Run: headless pygame with SDL's dummy video driver; simulated clock (each Clock.tick advances the game by its frame time, no real sleeping); random seed 0; keys injected as events and as key.get_pressed() state; no mouse input.
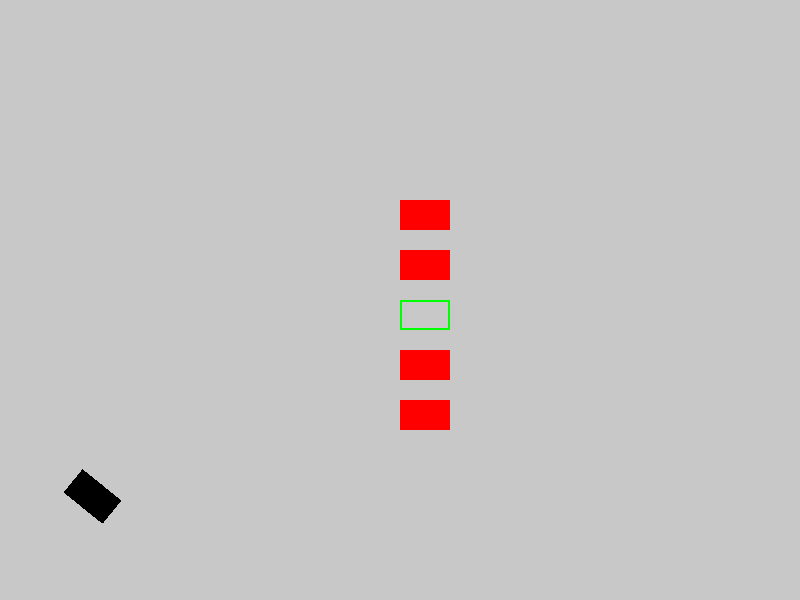
Frame 1 of 4 · flips 1–60 · no input
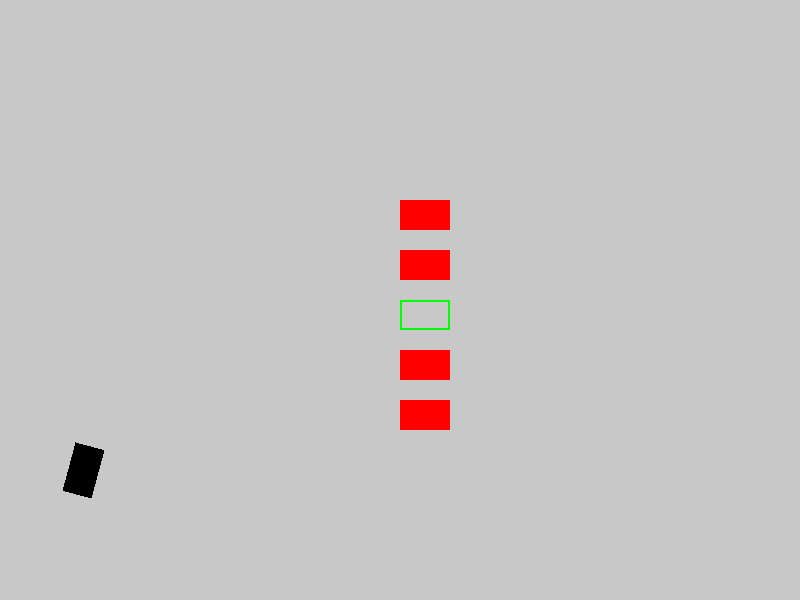
Frame 2 of 4 · flips 61–180 · tapped SPACE, RETURN · held RIGHT (→), D
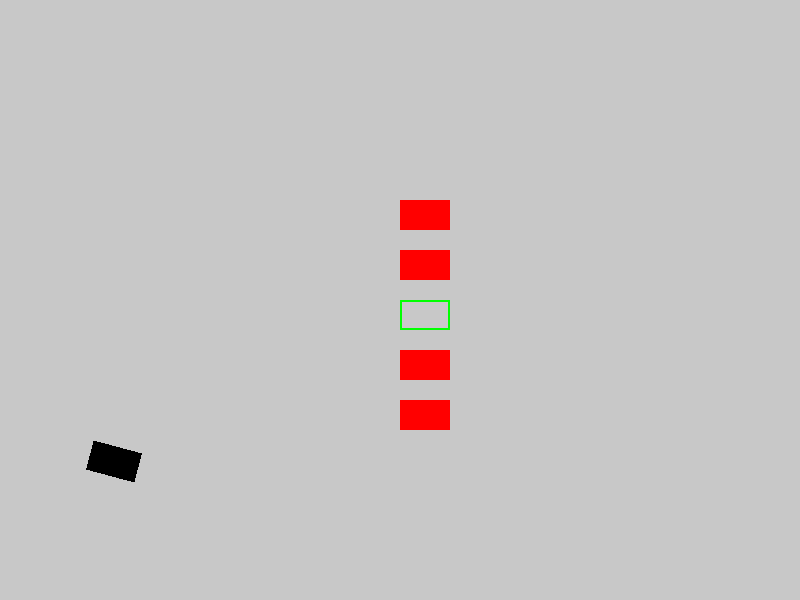
Frame 3 of 4 · flips 181–300 · held DOWN (↓), S
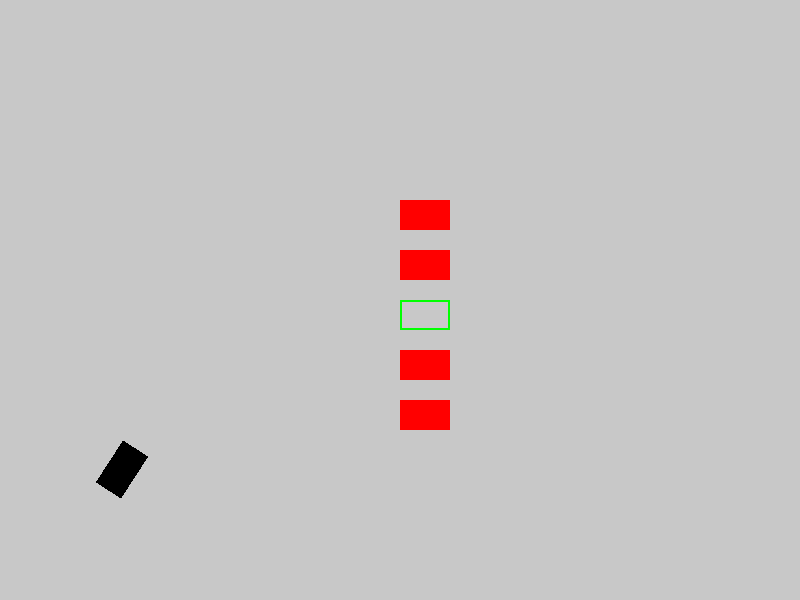
Frame 4 of 4 · flips 301–420 · held LEFT (←), A, UP (↑), W

The pygame program that drew these frames:

import pygame
import math
import sys
import time
import random

ACTIONS_MAPPING = {"0": "left", "1": "right", "2": "up", "3": "down"}

REWARDS = {
    "collision": -200,
    "parked": 200,
    "getting_closer": 1,
    "time_up": -500,
    "else": -1,
}

ACTION_KEY_MAPPING = {
    0: pygame.K_LEFT,
    1: pygame.K_RIGHT,
    2: pygame.K_UP,
    3: pygame.K_DOWN,
}

pygame.init()

WIDTH, HEIGHT = 800, 600

WHITE = (255, 255, 255)
BLACK = (0, 0, 0)
GRAY = (200, 200, 200)
RED = (255, 0, 0)
GREEN = (0, 255, 0)

CLOCK = pygame.time.Clock()
FPS = 120

CAR_WIDTH, CAR_HEIGHT = 50, 30


class Environment:
    def __init__(self) -> None:
        self.generate_car()
        self.env_reset()
        self.generate_obstacle_cars()
        self.car_acceleration = 0.2
        self.car_friction = 0.05
        self.max_speed = 5
        self.steering_angle = 3
        self.parking_spot_x, self.parking_spot_y = 400, 300
        self.window_opened = False
        self.action_num = 0
        self.parked_tolerance_margin = 5

    def generate_car(self):
        self.car_surface = pygame.Surface((CAR_WIDTH, CAR_HEIGHT), pygame.SRCALPHA)
        self.car_surface.fill(BLACK)

    def generate_obstacle_cars(self):
        self.obstacle_cars = [
            pygame.Rect(400, 400, CAR_WIDTH, CAR_HEIGHT),
            pygame.Rect(400, 350, CAR_WIDTH, CAR_HEIGHT),
            pygame.Rect(400, 250, CAR_WIDTH, CAR_HEIGHT),
            pygame.Rect(400, 200, CAR_WIDTH, CAR_HEIGHT),
        ]

    def env_reset(self):
        self.car_x, self.car_y = 100, 500
        self.car_angle = 0
        self.car_speed = 0
        self.current_car_parking_distance = math.inf
        pygame.event.clear()

    def generate_window(self):
        self.screen = pygame.display.set_mode((WIDTH, HEIGHT))
        pygame.display.set_caption("Parallel Parking Simulator")

    def draw_environment(self):
        if not self.window_opened:
            self.generate_window()
            self.window_opened = True

        self.screen.fill(GRAY)
        pygame.draw.rect(
            self.screen,
            GREEN,
            (self.parking_spot_x, self.parking_spot_y, CAR_WIDTH, CAR_HEIGHT),
            2,
        )
        for obstacle in self.obstacle_cars:
            pygame.draw.rect(self.screen, RED, obstacle)

        rotated_car = pygame.transform.rotate(self.car_surface, -self.car_angle)
        car_rect = rotated_car.get_rect(center=(self.car_x, self.car_y))
        self.screen.blit(rotated_car, car_rect.topleft)

    def move_car(self, action):
        if action == 1:  # Accelerate
            self.car_speed = min(self.max_speed, self.car_speed + self.car_acceleration)
        elif action == 0:  # Brake
            self.car_speed = max(
                -self.max_speed, self.car_speed - self.car_acceleration
            )

        if action == 3:
            self.car_angle += self.steering_angle if self.car_speed != 0 else 0
        elif action == 4:
            self.car_angle -= self.steering_angle if self.car_speed != 0 else 0

        # Apply friction
        self.car_speed *= 1 - self.car_friction

        # Update position
        rad = math.radians(self.car_angle)
        self.car_x += self.car_speed * math.cos(rad)
        self.car_y += self.car_speed * math.sin(rad)

    def check_collision(self):
        """Check for collisions with obstacles or boundaries."""
        car_rect = pygame.Rect(
            self.car_x - CAR_WIDTH // 2,
            self.car_y - CAR_HEIGHT // 2,
            CAR_WIDTH,
            CAR_HEIGHT,
        )
        if (
            self.car_x < 0
            or self.car_x > WIDTH
            or self.car_y < 0
            or self.car_y > HEIGHT
        ):
            return True
        for obstacle in self.obstacle_cars:
            if car_rect.colliderect(obstacle):
                return True
        return False

    def check_parking(self):
        """Check if the car is parked in the designated spot and centered inside."""
        car_rect = pygame.Rect(
            self.car_x - CAR_WIDTH // 2,
            self.car_y - CAR_HEIGHT // 2,
            CAR_WIDTH,
            CAR_HEIGHT,
        )

        parking_rect = pygame.Rect(
            self.parking_spot_x, self.parking_spot_y, CAR_WIDTH, CAR_HEIGHT
        )

        # Check if the car's center is inside the parking spot
        car_center = car_rect.center
        parking_center = parking_rect.center

        # Check if the car's center is within the parking spot's center with some margin
        if (
            abs(car_center[0] - parking_center[0]) <= self.parked_tolerance_margin
            and abs(car_center[1] - parking_center[1]) <= self.parked_tolerance_margin
        ):
            return True
        return False

    def check_getting_closer(self):
        distance_to_parking_spot = math.sqrt(
            (self.car_x - self.parking_spot_x) ** 2
            + (self.car_y - self.parking_spot_y) ** 2
        )
        if distance_to_parking_spot < current_car_parking_distance:
            current_car_parking_distance = distance_to_parking_spot
            return True
        return False

    def execute_move(self, action):
        """Execute the given action, return (done, reward, next_state)."""
        # Update the car's state based on the action
        self.move_car(action)

        # Get the updated state
        state = self.get_current_state()

        # Collision detection
        if self.check_collision():
            return True, REWARDS["collision"], state

        # Parking success
        if self.check_parking():
            return True, REWARDS["parked"], state

        # Reward for getting closer to the parking spot
        if self.check_getting_closer():
            return False, REWARDS["getting_closer"], state

        # Default penalty for no progress
        return False, REWARDS["else"], state

    def get_current_state(self):
        distance_to_parking_spot = math.sqrt(
            (self.car_x - self.parking_spot_x) ** 2
            + (self.car_y - self.parking_spot_y) ** 2
        )
        angle_to_parking_spot = (
            math.degrees(
                math.atan2(
                    self.parking_spot_y - self.car_y, self.parking_spot_x - self.car_x
                )
            )
            - self.car_angle
        )
        max_distance = math.sqrt(WIDTH**2 + HEIGHT**2)

        # we normalize the values before returning
        distance_to_parking_spot /= max_distance
        angle_to_parking_spot /= 360
        car_speed = self.car_speed / self.max_speed

        return [distance_to_parking_spot, angle_to_parking_spot, car_speed]

    def test_run(self, run_time_in_sec):
        self.env_reset()

        running = True
        start_time = time.time()

        while running:
            if time.time() - start_time > run_time_in_sec:
                running = False

            random_action = random.randint(0, 3)

            self.move_car(random_action)

            if self.check_collision() or self.check_parking():
                running = False

            self.draw_environment()
            pygame.display.flip()

            CLOCK.tick(FPS)

        pygame.quit()
        sys.exit()


if __name__ == "__main__":
    test_env = Environment()
    test_env.test_run(60)
